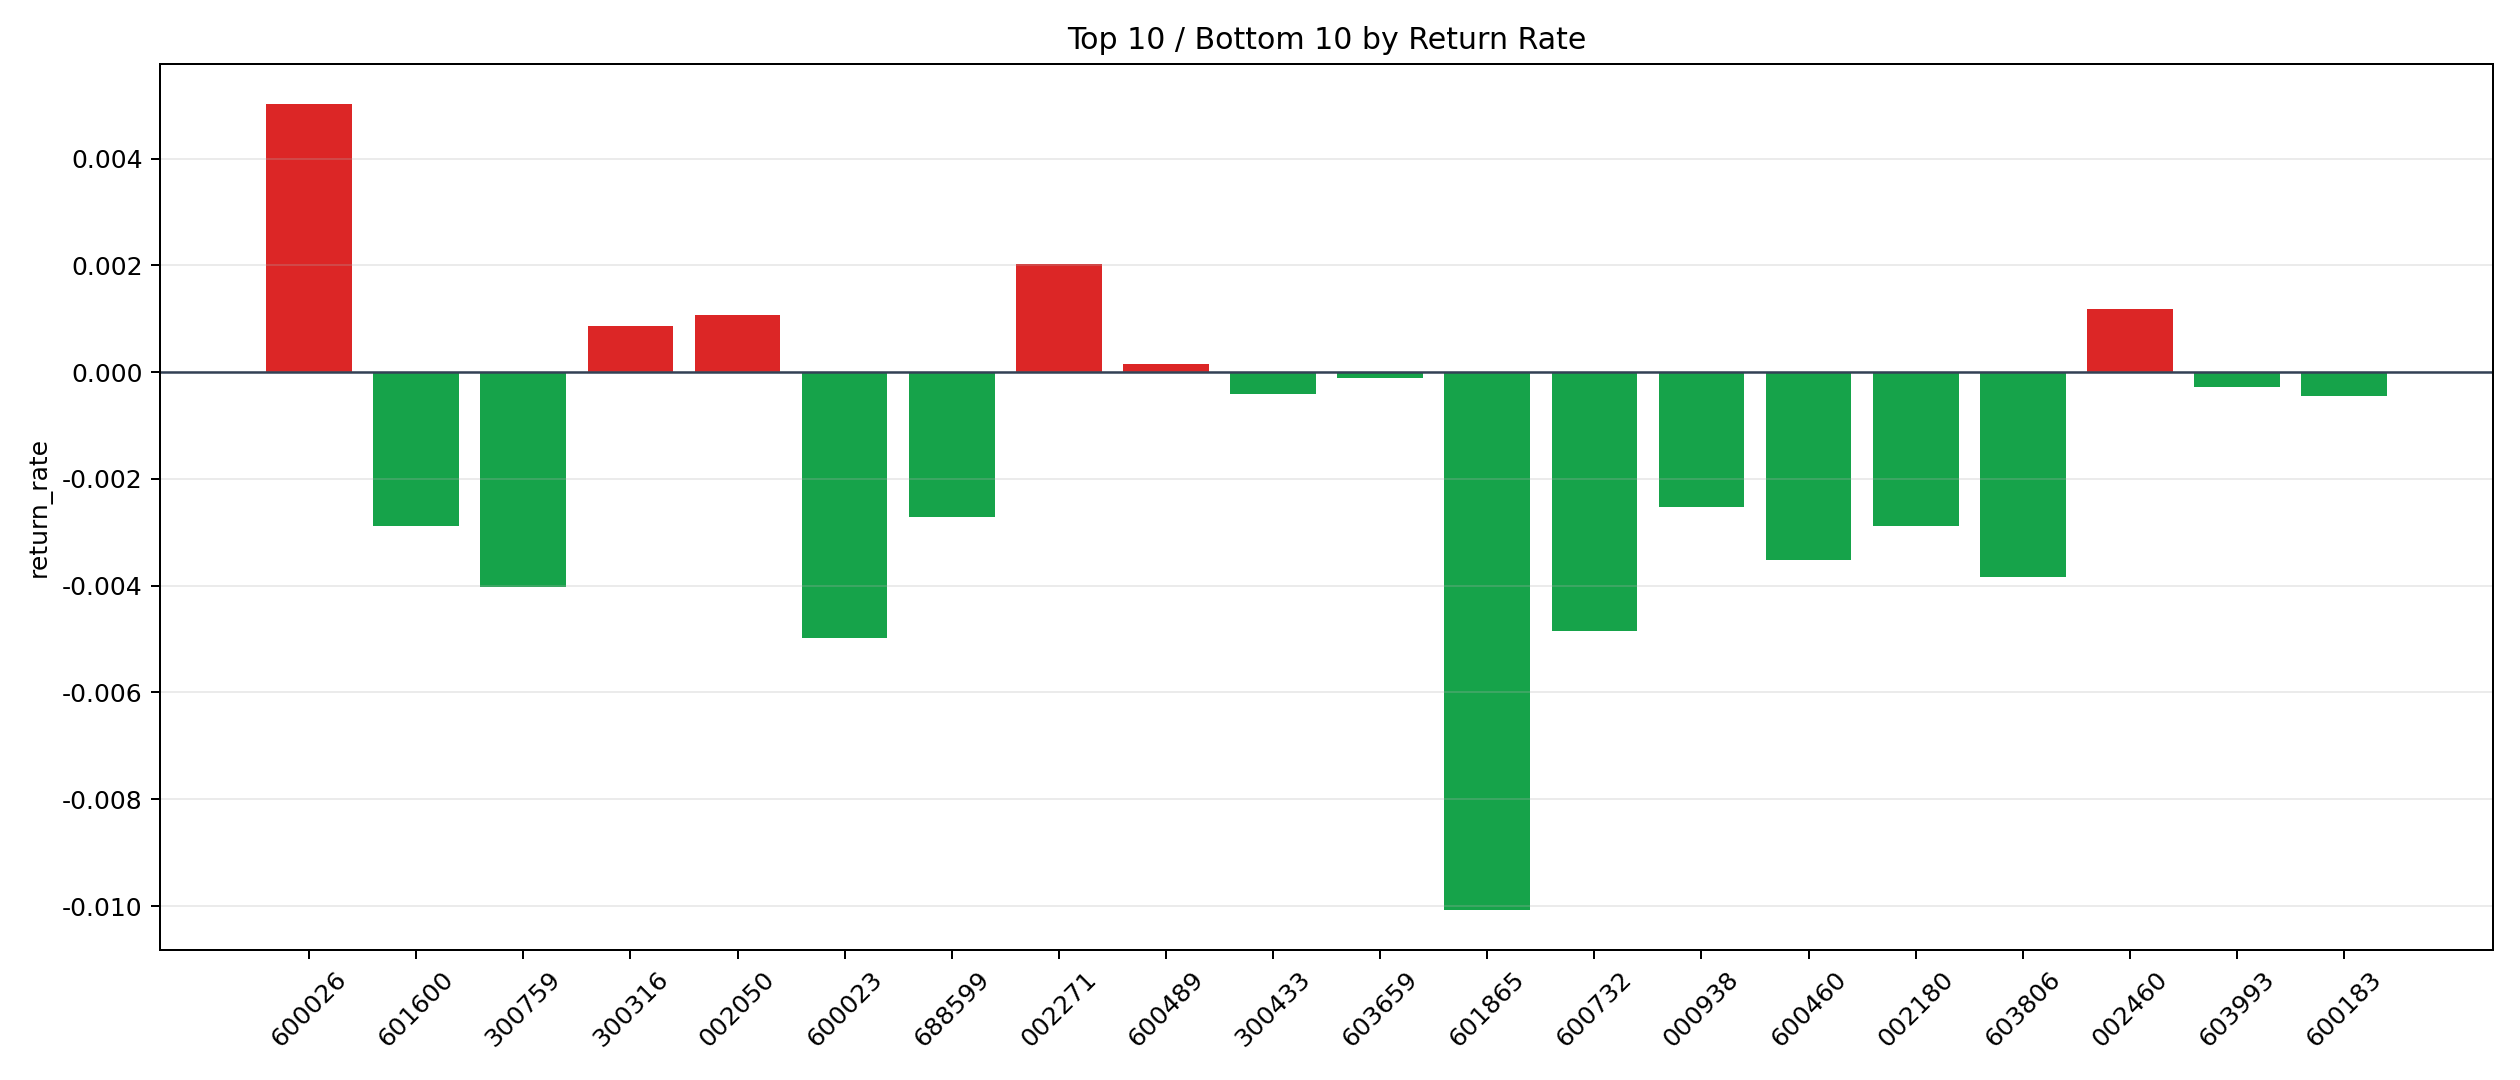

Values plotted in this chart, from the file beside it:
symbol, n_trades, total_pnl, total_entry_notional, return_rate
600026, 6, 491.4, 97810, 0.005024
002271, 6, 199.1, 98698, 0.002017
002460, 12, 230.6, 194368, 0.001186
002050, 107, 2029, 1905186, 0.001065
300316, 32, 432.4, 500585, 0.0008637
600489, 29, 88.08, 554367, 0.0001589
603659, 14, -25.39, 239268, -0.0001061
603993, 93, -467.4, 1691156, -0.0002764
300433, 211, -1642, 3976309, -0.0004128
600183, 76, -589.5, 1319328, -0.0004468
002129, 54, -670.9, 960185, -0.0006987
600027, 5, -79.86, 99825, -0.0008
601138, 290, -4171, 5182848, -0.0008047
002241, 152, -2622, 2906373, -0.0009021
001979, 151, -2585, 2658332, -0.0009724
000425, 115, -2384, 2051772, -0.001162
600048, 118, -2611, 2111769, -0.001236
002459, 22, -580.7, 419609, -0.001384
600588, 22, -565, 393694, -0.001435
002466, 33, -879.7, 603253, -0.001458
600745, 63, -1702, 1058100, -0.001608
300418, 37, -1036, 629986, -0.001645
601919, 43, -1584, 746913, -0.00212
000625, 20, -759.6, 349350, -0.002174
688303, 4, -151, 67622, -0.002234
601872, 57, -2243, 1002599, -0.002238
002410, 17, -708.3, 311485, -0.002274
002709, 24, -991.2, 394354, -0.002514
000938, 149, -7060, 2804392, -0.002518
688599, 23, -1061, 390503, -0.002716
002180, 63, -3067, 1064401, -0.002882
601600, 68, -3699, 1280117, -0.00289
600460, 119, -7151, 2033951, -0.003516
603806, 25, -1648, 429696, -0.003834
300759, 31, -2063, 513669, -0.004016
600732, 33, -2688, 553387, -0.004858
600023, 9, -781.6, 156882, -0.004982
601865, 10, -1568, 155732, -0.01007
